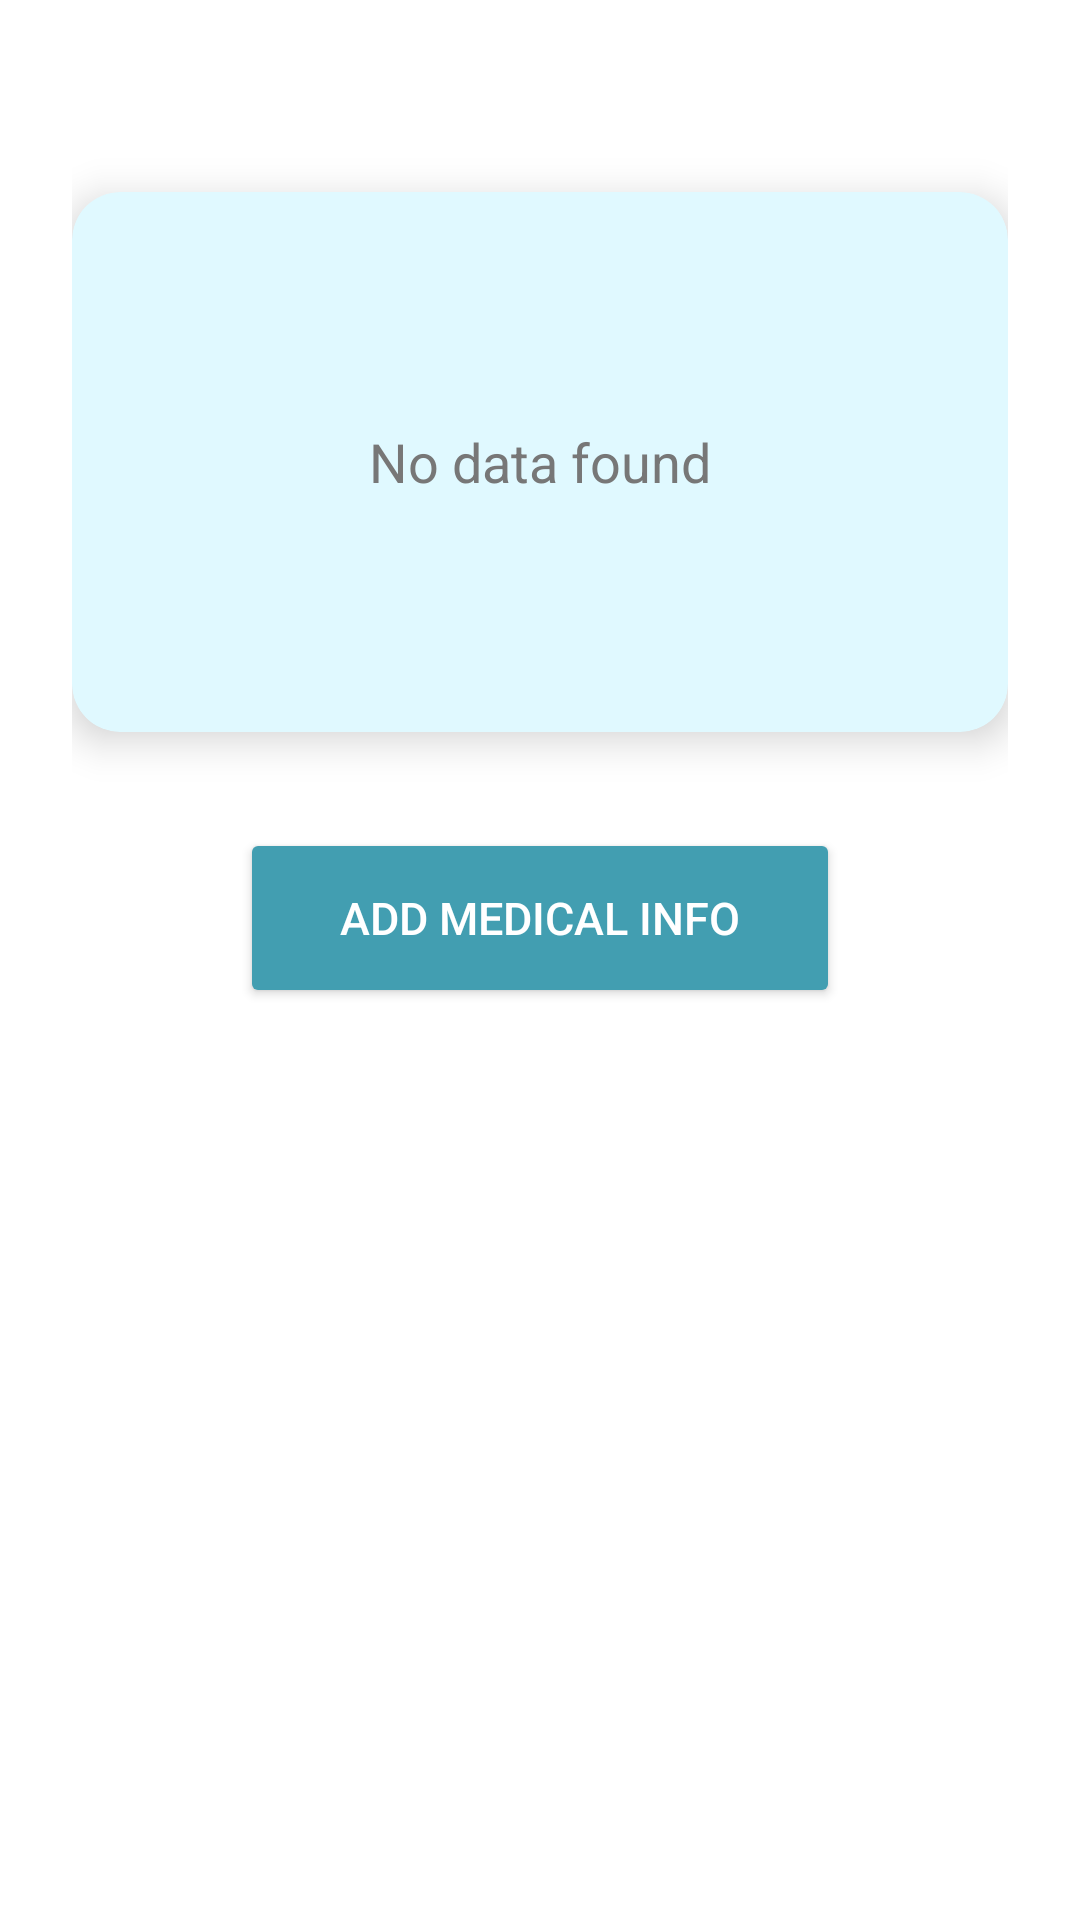

This screen was rendered from an Android layout file. Write that file and the resources it references.
<!-- AndroidManifest.xml: application theme Theme.PulseID -->
<!-- res/layout/activity_no_data.xml -->
<?xml version="1.0" encoding="utf-8"?>
<LinearLayout xmlns:android="http://schemas.android.com/apk/res/android"
    xmlns:card_view="http://schemas.android.com/apk/res-auto"
    android:layout_width="match_parent"
    android:layout_height="match_parent"
    android:orientation="vertical"
    android:padding="24dp"
    android:background="#FFFFFF">

    
    <androidx.cardview.widget.CardView
        android:layout_width="match_parent"
        android:layout_height="180dp"
        card_view:cardCornerRadius="16dp"
        card_view:cardElevation="8dp"
        android:layout_marginTop="40dp"
        android:layout_marginBottom="24dp"
        android:backgroundTint="#E0F9FF">

        <TextView
            android:layout_width="match_parent"
            android:layout_height="match_parent"
            android:text="No data found"
            android:textSize="18sp"
            android:textColor="#777777"
            android:gravity="center" />
    </androidx.cardview.widget.CardView>

    
    <Button
        android:id="@+id/btnAddMedicalInfo"
        android:layout_width="200dp"
        android:layout_height="60dp"
        android:layout_gravity="center"
        android:text="Add Medical Info"
        android:backgroundTint="#429EB1"
        android:textSize="15dp"
        android:textColor="#FFFFFF"
        android:padding="12dp"
        android:layout_margin="8dp"
        android:layout_marginTop="8dp"
        android:layout_marginBottom="16dp" />
</LinearLayout>
<!-- resources referenced by this layout -->
<resources>
  <style name="Theme.PulseID" parent="Theme.Material3.DayNight.NoActionBar">
           
           <item name="android:windowSplashScreenBackground" tools:targetApi="31">@color/white</item>
           <item name="android:windowSplashScreenAnimatedIcon" tools:targetApi="31">@drawable/pidlogo</item>
           <item name="android:windowSplashScreenIconBackgroundColor" tools:targetApi="31">@color/white</item>
  
           
           <item name="postSplashScreenTheme">@style/Theme.PulseID.App</item>
        </style>
  <color name="white">#FFFFFFFF</color>
  <!-- drawable pidlogo: jpg bitmap (drawable, 13705 bytes) -->
  <style name="Theme.PulseID.App" parent="Theme.Material3.DayNight.NoActionBar">
           
        </style>
</resources>
